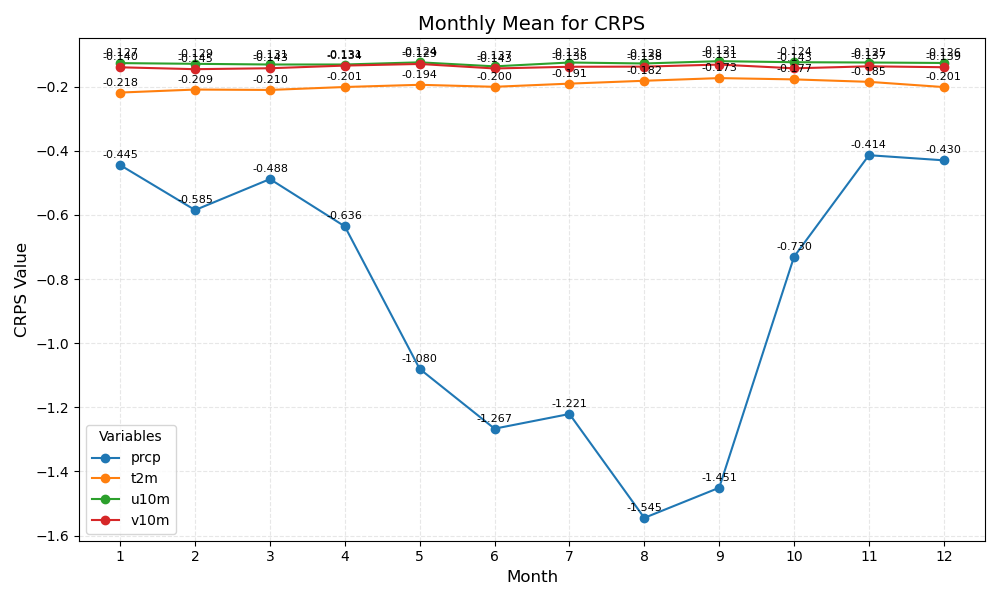

The data file committed next to this chart (first rows):
month	prcp	t2m	u10m	v10m
1	-0.445	-0.218	-0.127	-0.140
2	-0.585	-0.209	-0.129	-0.145
3	-0.488	-0.210	-0.131	-0.143
4	-0.636	-0.201	-0.131	-0.134
5	-1.080	-0.194	-0.124	-0.129
6	-1.267	-0.200	-0.137	-0.143
7	-1.221	-0.191	-0.125	-0.138
8	-1.545	-0.182	-0.128	-0.138
9	-1.451	-0.173	-0.121	-0.131
10	-0.730	-0.177	-0.124	-0.143
11	-0.414	-0.185	-0.125	-0.137
12	-0.430	-0.201	-0.126	-0.139
